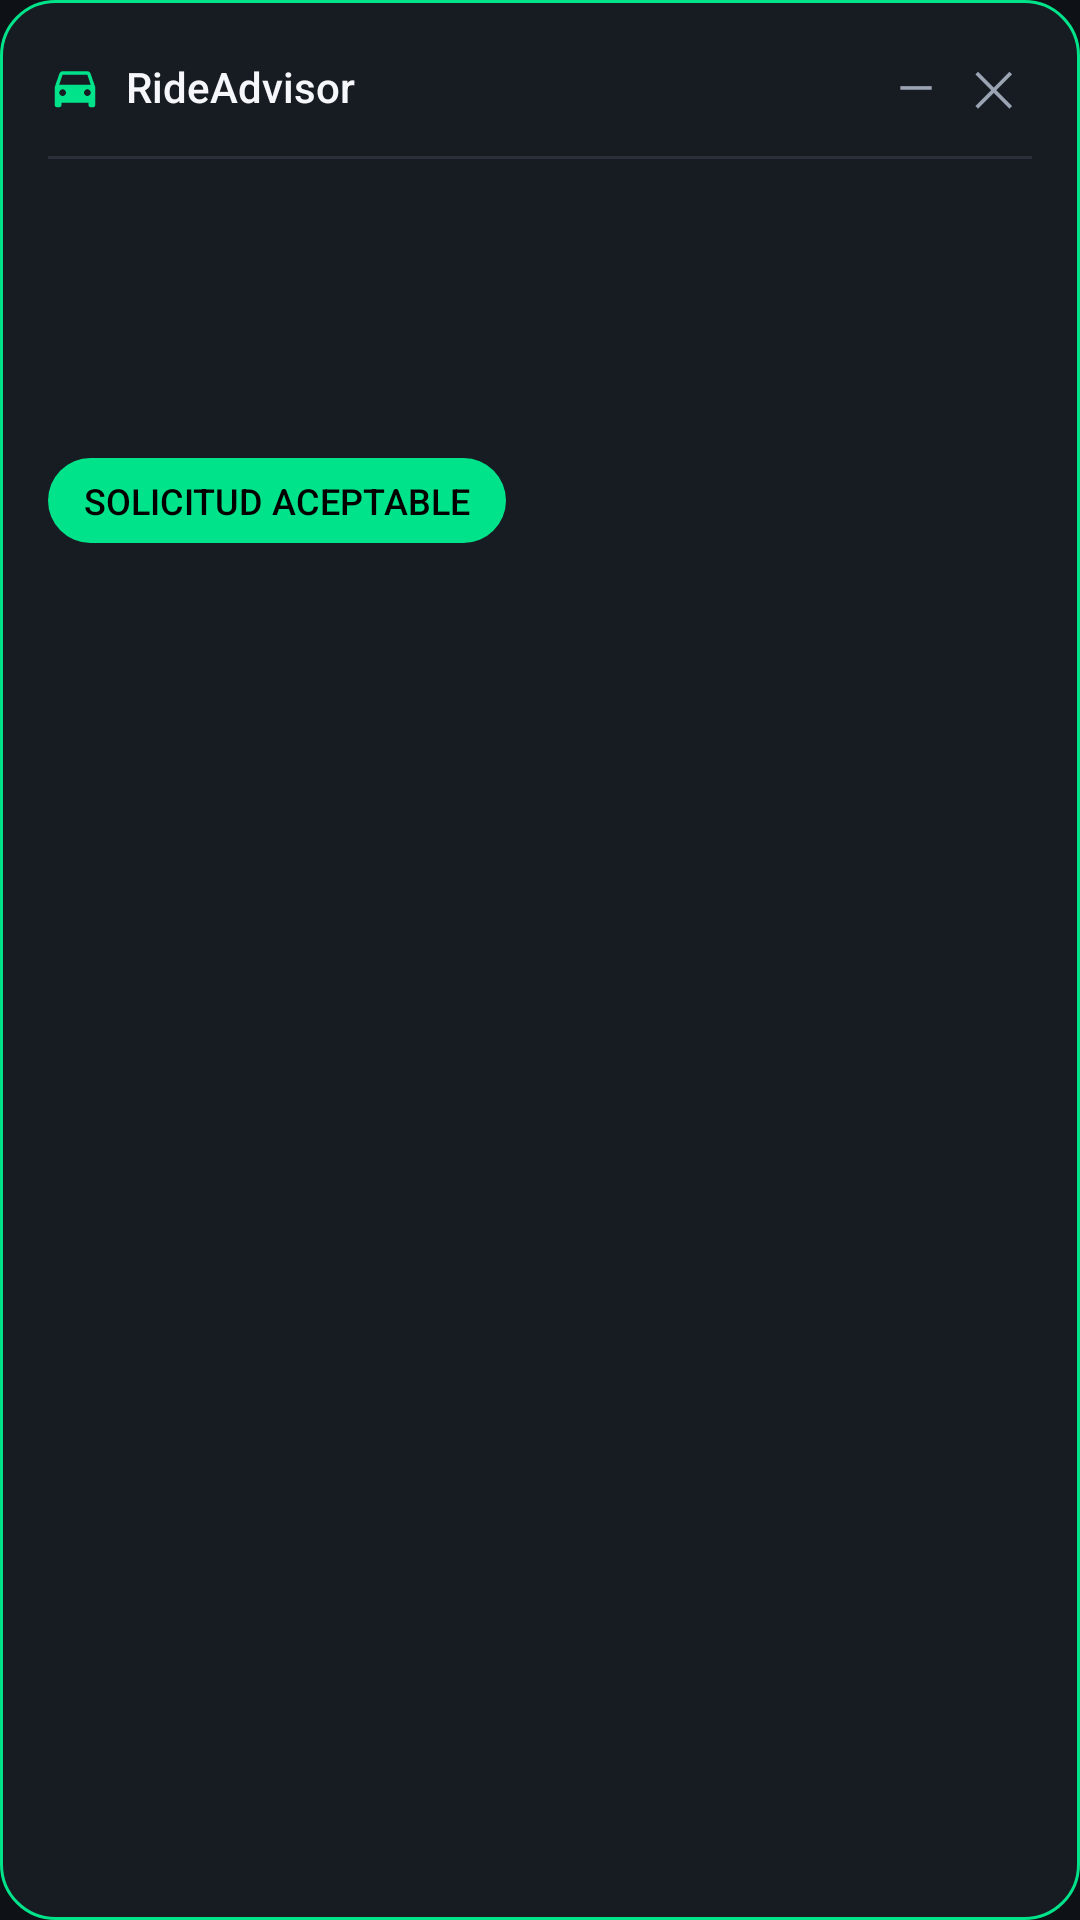

The Android layout XML behind this screen, and the referenced resources:
<!-- AndroidManifest.xml: application theme Theme.RideAdvisor -->
<!-- res/layout/overlay_ride_request.xml -->
<?xml version="1.0" encoding="utf-8"?>
<LinearLayout xmlns:android="http://schemas.android.com/apk/res/android"
    android:layout_width="wrap_content"
    android:layout_height="wrap_content"
    android:background="@drawable/bg_overlay_panel"
    android:orientation="vertical"
    android:padding="16dp"
    android:minWidth="260dp">

    <LinearLayout
        android:layout_width="match_parent"
        android:layout_height="wrap_content"
        android:gravity="center_vertical"
        android:orientation="horizontal">

        <ImageView
            android:layout_width="18dp"
            android:layout_height="18dp"
            android:src="@drawable/ic_car"
            android:contentDescription="@null" />

        <TextView
            android:layout_width="0dp"
            android:layout_height="wrap_content"
            android:layout_marginStart="8dp"
            android:layout_weight="1"
            android:fontFamily="sans-serif-medium"
            android:text="@string/app_name"
            android:textColor="@color/text_primary"
            android:textSize="14sp" />

        <TextView
            android:id="@+id/btn_overlay_minimize"
            android:layout_width="26dp"
            android:layout_height="26dp"
            android:gravity="center"
            android:text="—"
            android:textColor="@color/text_secondary"
            android:textSize="16sp" />

        <TextView
            android:id="@+id/btn_overlay_close"
            android:layout_width="26dp"
            android:layout_height="26dp"
            android:gravity="center"
            android:text="✕"
            android:textColor="@color/text_secondary"
            android:textSize="16sp" />
    </LinearLayout>

    <View
        android:layout_width="match_parent"
        android:layout_height="1dp"
        android:layout_marginTop="10dp"
        android:layout_marginBottom="10dp"
        android:background="@color/divider" />

    <TextView
        android:id="@+id/text_overlay_app"
        android:layout_width="wrap_content"
        android:layout_height="wrap_content"
        android:fontFamily="sans-serif-medium"
        android:textColor="@color/text_primary"
        android:textSize="16sp" />

    <TextView
        android:id="@+id/text_overlay_price"
        android:layout_width="wrap_content"
        android:layout_height="wrap_content"
        android:layout_marginTop="8dp"
        android:textColor="@color/text_primary"
        android:textSize="20sp"
        android:fontFamily="sans-serif-medium" />

    <TextView
        android:id="@+id/text_overlay_distance"
        android:layout_width="wrap_content"
        android:layout_height="wrap_content"
        android:layout_marginTop="2dp"
        android:textColor="@color/text_secondary"
        android:textSize="14sp" />

    <TextView
        android:id="@+id/text_overlay_result"
        android:layout_width="wrap_content"
        android:layout_height="wrap_content"
        android:layout_marginTop="12dp"
        android:background="@drawable/bg_pill_accepted"
        android:paddingStart="12dp"
        android:paddingTop="6dp"
        android:paddingEnd="12dp"
        android:paddingBottom="6dp"
        android:text="@string/overlay_accepted"
        android:textColor="@color/black"
        android:textSize="12sp"
        android:fontFamily="sans-serif-medium" />

</LinearLayout>
<!-- resources referenced by this layout -->
<resources>
  <color name="black">#000000</color>
  <color name="divider">#2A2F3A</color>
  <color name="text_primary">#F5F7FA</color>
  <color name="text_secondary">#9AA4B2</color>
  <!-- drawable bg_overlay_panel (drawable) -->
  <?xml version="1.0" encoding="utf-8"?>
  <shape xmlns:android="http://schemas.android.com/apk/res/android" android:shape="rectangle">
      <solid android:color="@color/bg_surface" />
      <corners android:radius="18dp" />
      <stroke android:width="1dp" android:color="@color/accent_green" />
  </shape>
  <!-- drawable bg_pill_accepted (drawable) -->
  <?xml version="1.0" encoding="utf-8"?>
  <shape xmlns:android="http://schemas.android.com/apk/res/android" android:shape="rectangle">
      <solid android:color="@color/accent_green" />
      <corners android:radius="20dp" />
  </shape>
  <!-- drawable ic_car (drawable) -->
  <vector xmlns:android="http://schemas.android.com/apk/res/android"
      android:width="24dp" android:height="24dp" android:viewportWidth="24" android:viewportHeight="24"
      android:tint="@color/accent_green">
      <path android:fillColor="#FF00E38A" android:pathData="M18.92,6.01C18.72,5.42 18.16,5 17.5,5h-11c-0.66,0 -1.21,0.42 -1.42,1.01L3,12v8c0,0.55 0.45,1 1,1h1c0.55,0 1,-0.45 1,-1v-1h12v1c0,0.55 0.45,1 1,1h1c0.55,0 1,-0.45 1,-1v-8L18.92,6.01zM6.5,16C5.67,16 5,15.33 5,14.5S5.67,13 6.5,13 8,13.67 8,14.5 7.33,16 6.5,16zM17.5,16c-0.83,0 -1.5,-0.67 -1.5,-1.5s0.67,-1.5 1.5,-1.5 1.5,0.67 1.5,1.5 -0.67,1.5 -1.5,1.5zM5,11l1.5,-4.5h11L19,11L5,11z"/>
  </vector>
  <string name="app_name">RideAdvisor</string>
  <string name="overlay_accepted">SOLICITUD ACEPTABLE</string>
  <style name="Theme.RideAdvisor" parent="Theme.Material3.Dark.NoActionBar">
          <item name="colorPrimary">@color/accent_green</item>
          <item name="colorPrimaryVariant">@color/accent_green_dark</item>
          <item name="colorOnPrimary">@color/black</item>
          <item name="colorSecondary">@color/accent_green</item>
          <item name="android:windowBackground">@color/bg_dark</item>
          <item name="colorSurface">@color/bg_surface</item>
          <item name="android:statusBarColor">@color/bg_dark</item>
          <item name="android:navigationBarColor">@color/bg_dark</item>
          <item name="android:textColorPrimary">@color/text_primary</item>
          <item name="android:textColorSecondary">@color/text_secondary</item>
      </style>
  <color name="bg_surface">#171B22</color>
  <color name="accent_green">#00E38A</color>
  <color name="accent_green_dark">#00B36B</color>
  <color name="bg_dark">#0E1116</color>
</resources>
